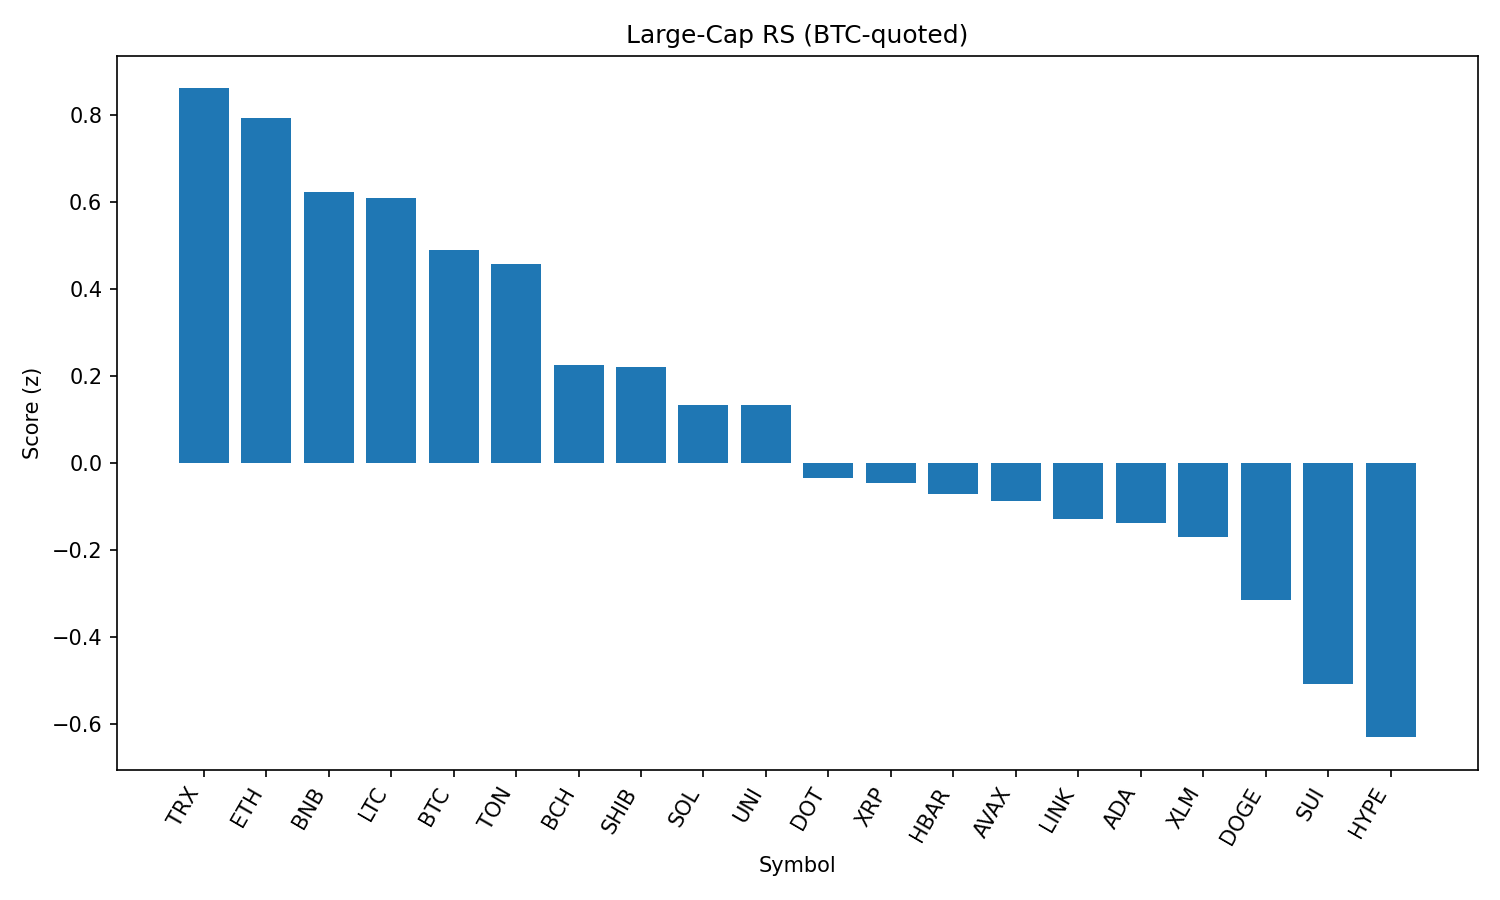

The table this chart was drawn from, first rows:
rank, name, symbol, price_btc, price_usd, pct_1h_btc, pct_24h_btc, pct_7d_btc, market_cap_rank, market_cap_usd, volume_usd, score
1, TRON, TRX, 3.1e-06, 0.3361, 0.1634, 1.47, 0.3021, 10, 31817126650, 1092288672, 0.8613
2, Ethereum, ETH, 0.04006, 4343, 0.2932, 0.4913, -2.022, 2, 524285456768, 36682000652, 0.794
3, BNB, BNB, 0.007898, 856.3, -0.1601, 1.371, 3.753, 5, 119208595857, 1550478218, 0.6245
4, Litecoin, LTC, 0.001012, 109.7, -0.08586, 1.238, -1.714, 27, 8362012033, 560952437, 0.6086
5, Bitcoin, BTC, 1.0, 108425, 0.0, 0.0, 0.0, 1, 2159106931912, 48109952120, 0.4911
6, Toncoin, TON, 2.826e-05, 3.06, -0.1123, 0.6033, -1.724, 29, 7866500248, 230534585, 0.4589
7, Bitcoin Cash, BCH, 0.004935, 535, -0.2823, 0.2014, -4.676, 21, 10659894612, 333283621, 0.2256
8, Shiba Inu, SHIB, 1.11144e-10, 1.205e-05, -0.2876, 0.007396, 0.4316, 30, 7099789279, 247145571, 0.2222
9, Solana, SOL, 0.001875, 203.2, -0.701, 0.532, 12.32, 6, 109930994110, 13210626275, 0.1349
10, Uniswap, UNI, 8.796e-05, 9.54, -0.3465, 0.08306, -7.097, 34, 5727102828, 361966314, 0.134
11, Polkadot, DOT, 3.464e-05, 3.76, -0.4041, -0.8638, 1.404, 35, 5720634545, 429633420, -0.03493
12, XRP, XRP, 2.605e-05, 2.82, -0.187, -1.707, -0.6742, 3, 168014917982, 6686981767, -0.04577
13, Hedera, HBAR, 2.08e-06, 0.2255, -0.238, -1.472, -3.424, 23, 9560408074, 354484274, -0.07097
14, Avalanche, AVAX, 0.0002162, 23.44, -0.6044, -0.453, 3.296, 22, 9901437737, 779204035, -0.08755
15, Chainlink, LINK, 0.0002163, 23.46, -0.07349, -2.3, -5.524, 13, 15907464444, 2032630632, -0.1279
16, Cardano, ADA, 7.53e-06, 0.8165, -0.5367, -0.6462, -4.894, 11, 29795426568, 1810765459, -0.1379
17, Stellar, XLM, 3.3e-06, 0.3582, -0.1797, -2.009, -7.597, 20, 11236599759, 342828232, -0.1688
18, Dogecoin, DOGE, 1.95e-06, 0.2119, -0.8288, -0.5466, -1.8, 9, 31933429554, 2162286624, -0.3137
19, Sui, SUI, 3.019e-05, 3.27, -0.8285, -1.438, -3.276, 19, 11499596954, 1371046876, -0.5077
20, Hyperliquid, HYPE, 0.0004089, 44.33, -1.241, -0.927, 7.985, 17, 12004183560, 427295377, -0.6298
21, Cronos, CRO, 2.49e-06, 0.2696, -2.96, -6.705, 86.17, 25, 8985049453, 885250210, -2.489
